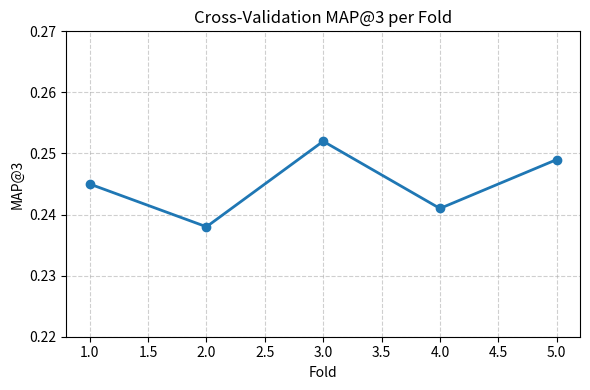

Here is the Python script that generated this plot: (Note: this script raises an exception after producing the figure.)
import matplotlib.pyplot as plt

folds = [1, 2, 3, 4, 5]
scores = [0.245, 0.238, 0.252, 0.241, 0.249]

plt.figure(figsize=(6,4))
plt.plot(folds, scores, marker='o', linewidth=2)
plt.ylim(0.22, 0.27)
plt.title("Cross-Validation MAP@3 per Fold")
plt.xlabel("Fold")
plt.ylabel("MAP@3")
plt.grid(True, linestyle="--", alpha=0.6)
plt.tight_layout()
plt.savefig("assets/cv_scores.png")
plt.show()
